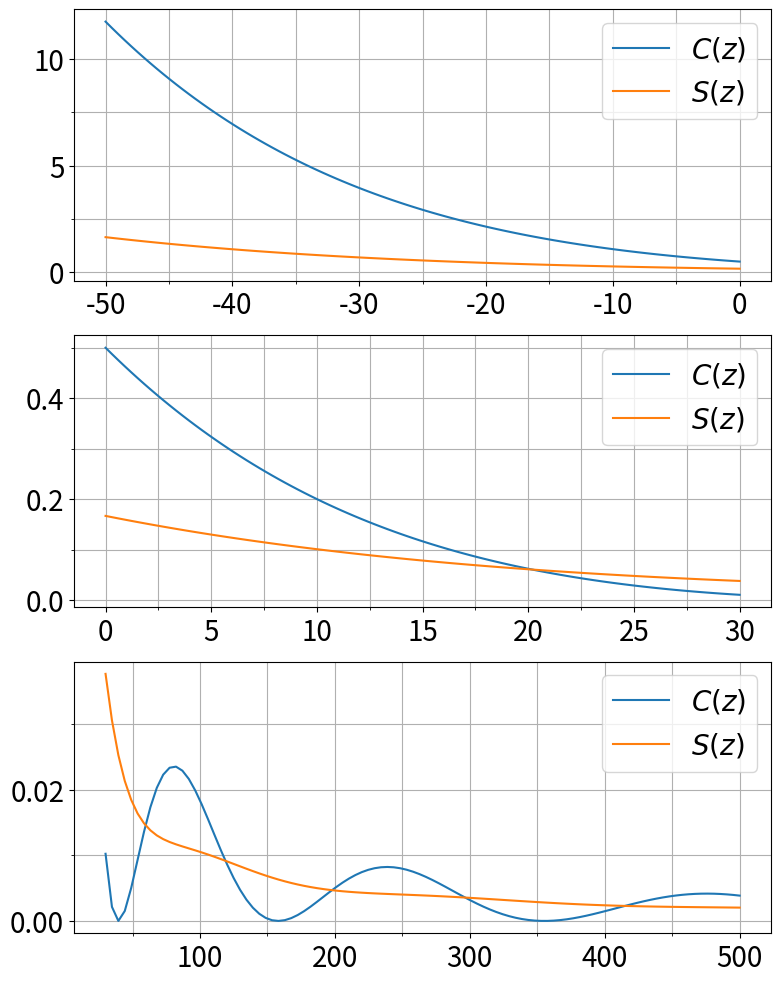

Here is the Python script that generated this plot:
import matplotlib.pyplot as plt
from matplotlib.ticker import AutoMinorLocator
import numpy as np
plt.rc("font", size=20)
plt.rc("figure", dpi=300)

def stumpff_0(z):
    x = np.full(len(z), np.nan)
    x[z > 0] = (1 - np.cos(np.sqrt(z[z > 0]))) / z[z > 0]
    x[z < 0] = (np.cosh(np.sqrt(-z[z < 0])) - 1) / (-z[z < 0])
    x[np.isnan(x)] = 1/2
    return x


def stumpff_1(z):
    x = np.full(len(z), np.nan)
    x[z > 0] = (np.sqrt(z[z > 0]) - np.sin(np.sqrt(z[z > 0]))) / np.sqrt(z[z > 0])**3
    x[z < 0] = (np.sinh(np.sqrt(-z[z < 0])) - np.sqrt(-z[z < 0])) / np.sqrt(-z[z < 0])**3
    x[np.isnan(x)] = 1/6
    return x

x_1 = np.linspace(-50, 0, 100)
x_2 = np.linspace(0, 30, 100)
x_3 = np.linspace(30, 500, 100)

y0_1 = stumpff_0(x_1)
y1_1 = stumpff_1(x_1)
y0_2 = stumpff_0(x_2)
y1_2 = stumpff_1(x_2)
y0_3 = stumpff_0(x_3)
y1_3 = stumpff_1(x_3)
fig, (ax_1, ax_2, ax_3) = plt.subplots(figsize=(9, 12), nrows=3)
ax_1.plot(x_1, y0_1, label="$C(z)$")
ax_1.plot(x_1, y1_1, label="$S(z)$")
ax_1.grid(which="both")
ax_1.xaxis.set_minor_locator(AutoMinorLocator(2))
ax_1.yaxis.set_minor_locator(AutoMinorLocator(2))
ax_1.legend()

ax_2.plot(x_2, y0_2, label="$C(z)$")
ax_2.plot(x_2, y1_2, label="$S(z)$")
ax_2.grid(which="both")
ax_2.xaxis.set_minor_locator(AutoMinorLocator(2))
ax_2.yaxis.set_minor_locator(AutoMinorLocator(2))
ax_2.legend()

ax_3.plot(x_3, y0_3, label="$C(z)$")
ax_3.plot(x_3, y1_3, label="$S(z)$")
ax_3.grid(which="both")
ax_3.xaxis.set_minor_locator(AutoMinorLocator(2))
ax_3.yaxis.set_minor_locator(AutoMinorLocator(2))
ax_3.legend();